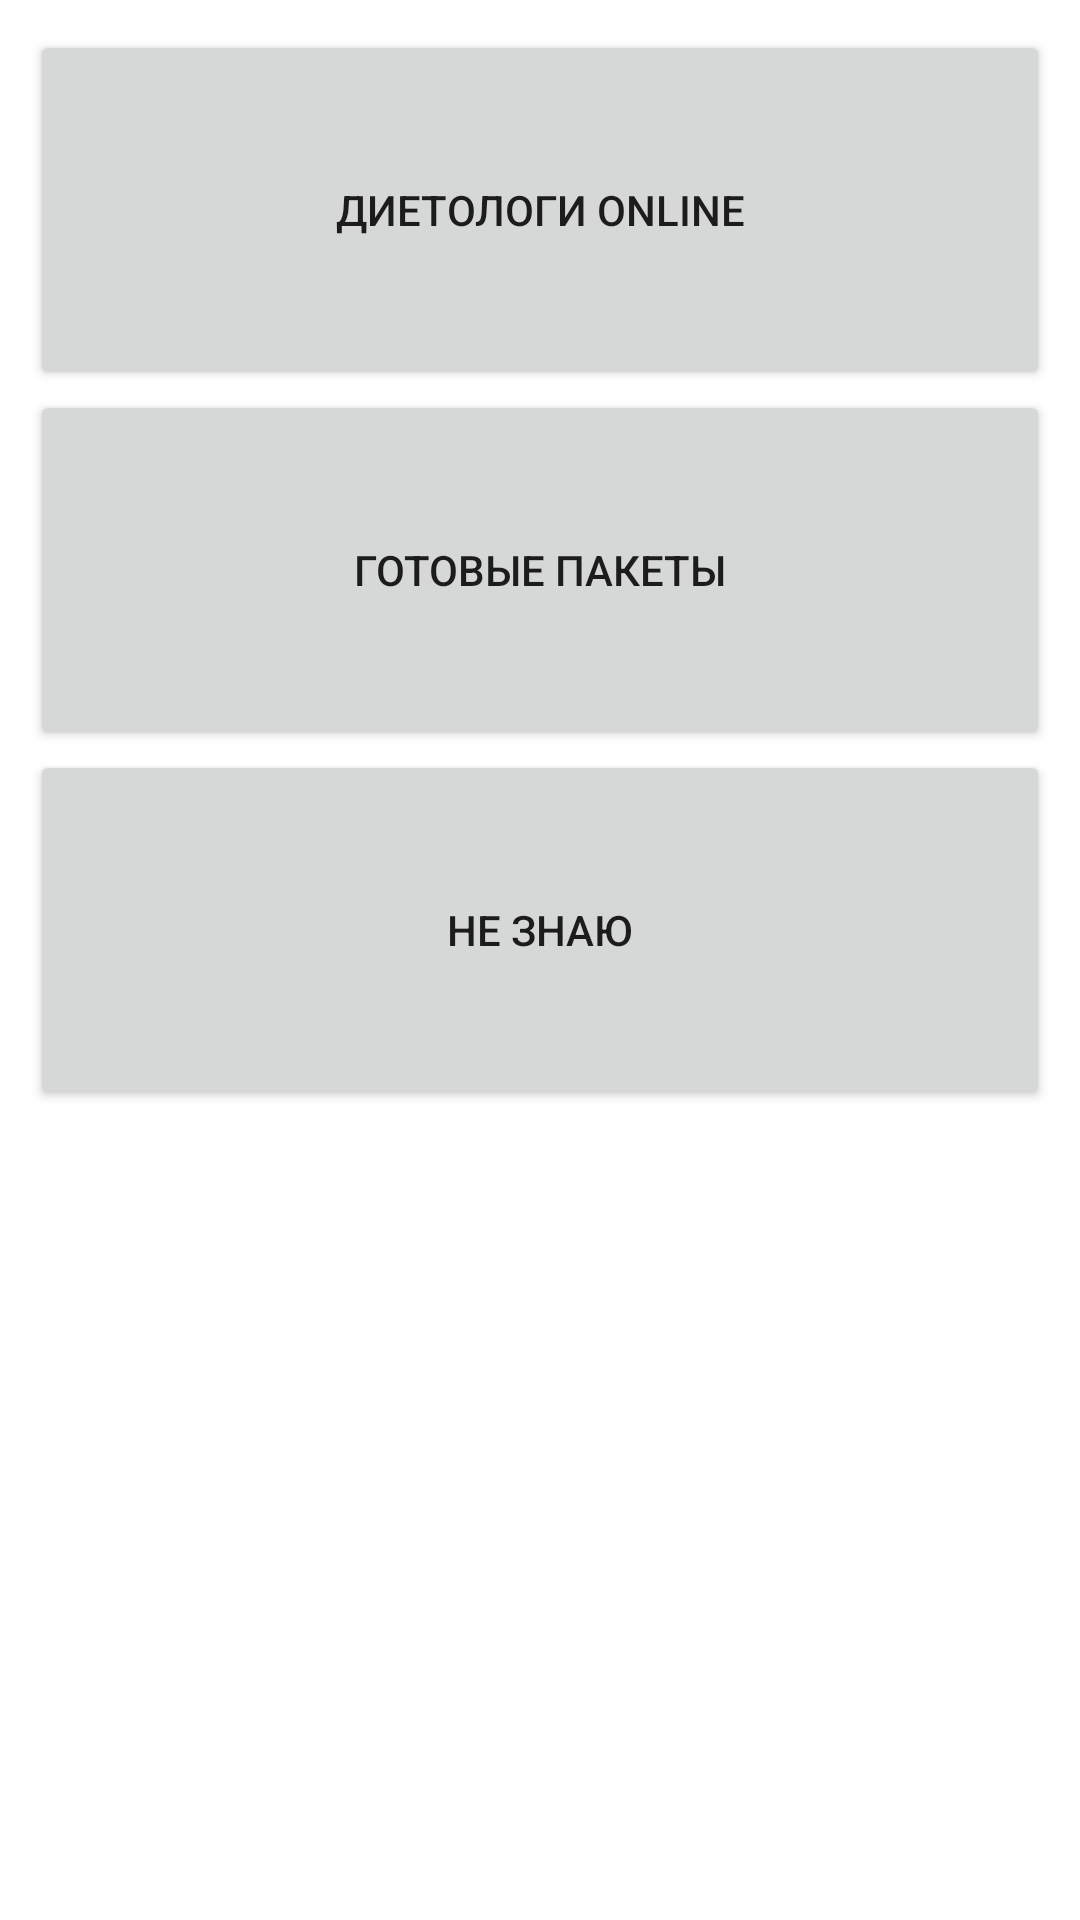

Produce the Android XML layout that renders to this screen, including the resource entries it uses.
<!-- AndroidManifest.xml: application theme Theme.Healthism -->
<!-- res/layout/fragment_nutritionists.xml -->
<?xml version="1.0" encoding="utf-8"?>
<LinearLayout xmlns:android="http://schemas.android.com/apk/res/android"
    xmlns:tools="http://schemas.android.com/tools"
    android:layout_width="match_parent"
    android:layout_height="match_parent"
    android:gravity="clip_vertical"
    android:orientation="vertical"
    android:padding="10dp"
    tools:context=".fragments.NutritionistsFragment">

    <Button
        android:id="@+id/button"
        android:layout_width="match_parent"
        android:layout_height="120dp"
        android:text="Диетологи online" />

    <Button
        android:id="@+id/button2"
        android:layout_width="match_parent"
        android:layout_height="120dp"
        android:text="Готовые пакеты" />

    <Button
        android:id="@+id/button3"
        android:layout_width="match_parent"
        android:layout_height="120dp"
        android:text="Не знаю" />
</LinearLayout>
<!-- resources referenced by this layout -->
<resources>
  <style name="Theme.Healthism" parent="Theme.MaterialComponents.DayNight.NoActionBar">
          
          <item name="colorPrimary">@color/blue_500</item>
          <item name="colorPrimaryVariant">@color/blue_700</item>
          <item name="colorOnPrimary">@color/white</item>
          
          <item name="colorSecondary">@color/purple_500</item>
          <item name="colorSecondaryVariant">@color/teal_700</item>
          <item name="colorOnSecondary">@color/black</item>
          
          <item name="android:statusBarColor">@color/white</item>
          
      </style>
  <color name="blue_500">#2196F3</color>
  <color name="blue_700">#1976D2</color>
  <color name="white">#FFFFFFFF</color>
  <color name="purple_500">#FF6200EE</color>
  <color name="teal_700">#FF018786</color>
  <color name="black">#FF000000</color>
</resources>
